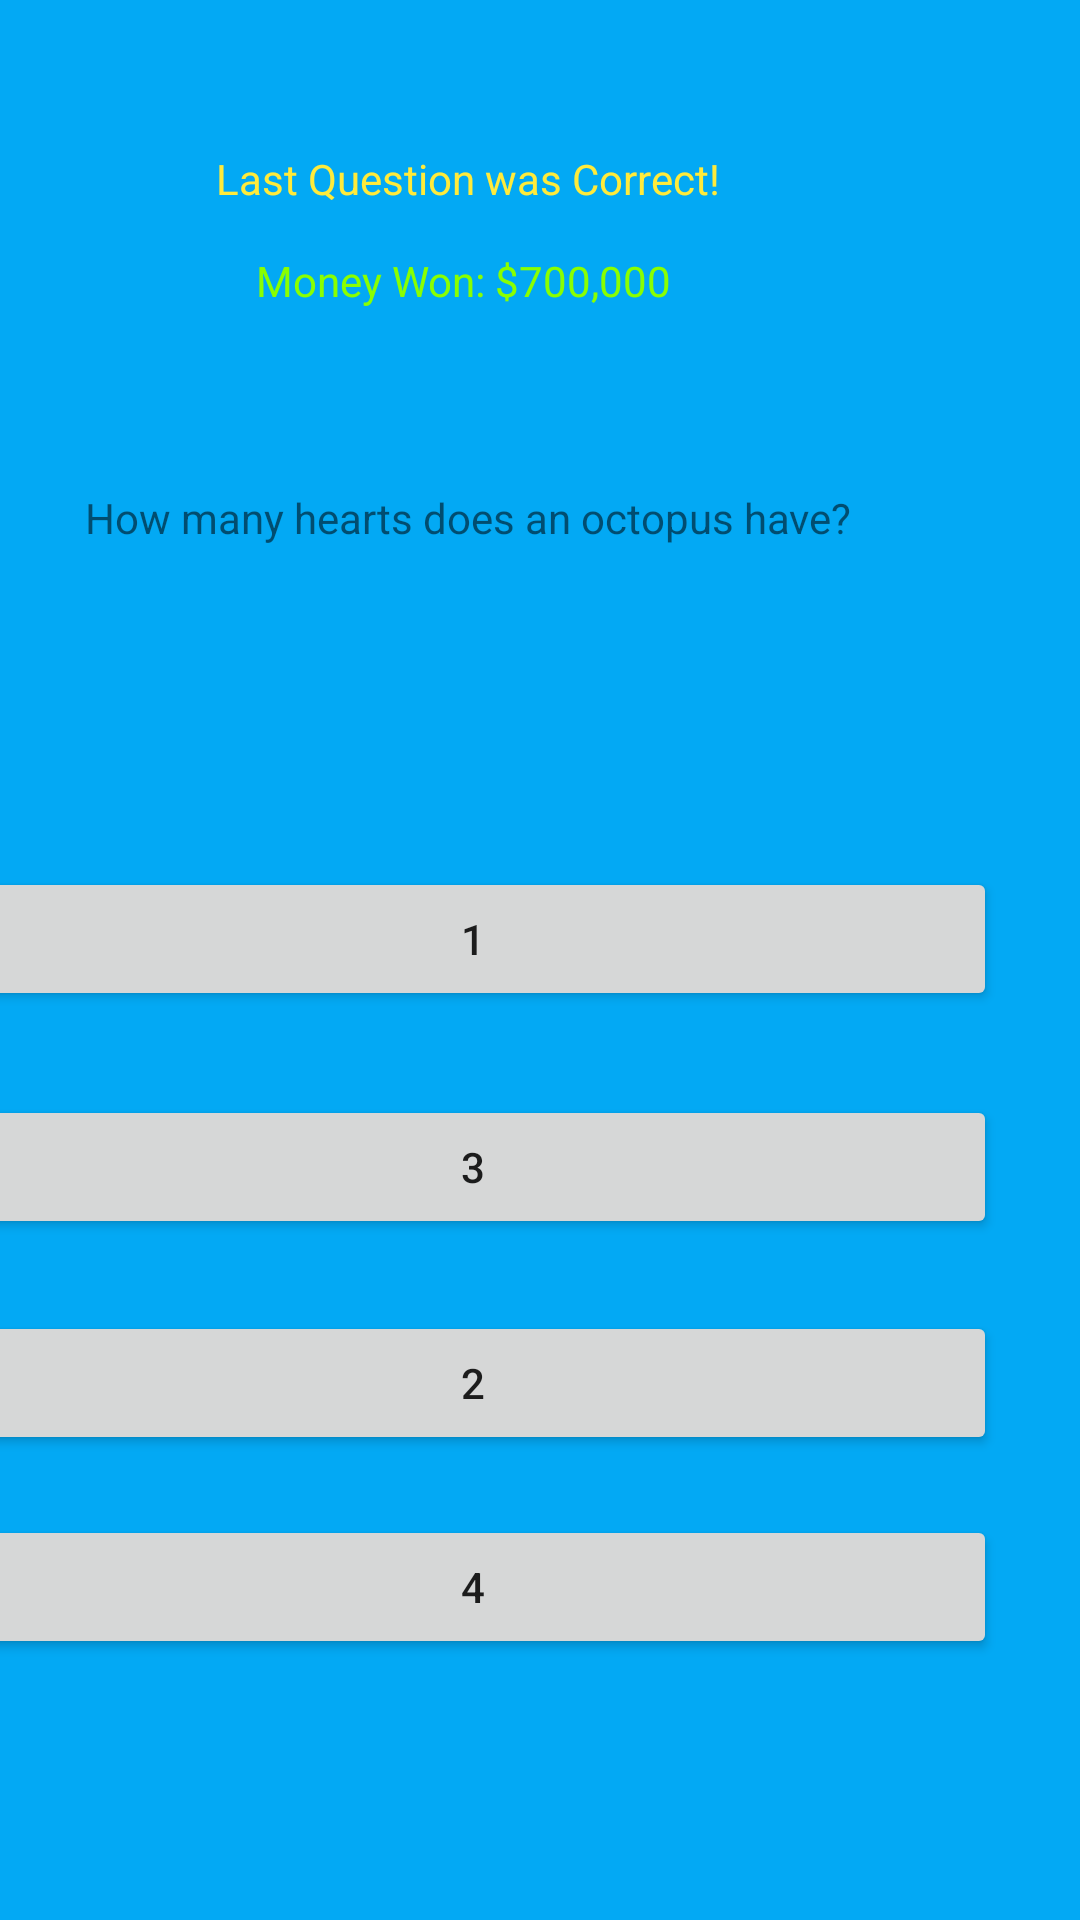

The Android layout XML behind this screen, and the referenced resources:
<!-- AndroidManifest.xml: application theme Theme.Daniel_Karp_Millionare_M4_V2 -->
<!-- res/layout/activity_main10.xml -->
<?xml version="1.0" encoding="utf-8"?>
<androidx.constraintlayout.widget.ConstraintLayout xmlns:android="http://schemas.android.com/apk/res/android"
    xmlns:app="http://schemas.android.com/apk/res-auto"
    xmlns:tools="http://schemas.android.com/tools"
    android:layout_width="match_parent"
    android:layout_height="match_parent"
    android:background="#03A9F4"
    tools:context=".MainActivity10">

    
    <TextView
        android:id="@+id/textView9"
        android:layout_width="wrap_content"
        android:layout_height="wrap_content"
        android:layout_marginTop="50dp"
        android:layout_marginEnd="120dp"
        android:text="@string/last_question_was_correct"
        android:textColor="#FFEB3B"
        app:layout_constraintEnd_toEndOf="parent"
        app:layout_constraintTop_toTopOf="parent" />

    
    <TextView
        android:id="@+id/textView19"
        android:layout_width="wrap_content"
        android:layout_height="wrap_content"
        android:layout_marginTop="15dp"
        android:layout_marginEnd="136dp"
        android:text="@string/money_won_700_000"
        android:textColor="#89FF01"
        app:layout_constraintEnd_toEndOf="parent"
        app:layout_constraintTop_toBottomOf="@+id/textView9" />

    
    <TextView
        android:id="@+id/textView20"
        android:layout_width="wrap_content"
        android:layout_height="wrap_content"
        android:layout_marginTop="60dp"
        android:layout_marginEnd="76dp"
        android:text="@string/how_many_hearts_does_an_octopus_have"
        app:layout_constraintEnd_toEndOf="parent"
        app:layout_constraintTop_toBottomOf="@+id/textView19" />

    
    <Button
        android:id="@+id/button28"
        android:layout_width="349dp"
        android:layout_height="48dp"
        android:layout_marginTop="107dp"
        android:layout_marginEnd="28dp"
        android:onClick="btn_click3"
        android:text="@string/_1"
        app:layout_constraintEnd_toEndOf="parent"
        app:layout_constraintTop_toBottomOf="@+id/textView20"
        tools:ignore="VisualLintButtonSize" />

    
    <Button
        android:id="@+id/button29"
        android:layout_width="349dp"
        android:layout_height="48dp"
        android:layout_marginTop="28dp"
        android:layout_marginEnd="28dp"
        android:onClick="btn_click10"
        android:text="@string/_3"
        app:layout_constraintEnd_toEndOf="parent"
        app:layout_constraintTop_toBottomOf="@+id/button28"
        tools:ignore="VisualLintButtonSize" />

    
    <Button
        android:id="@+id/button30"
        android:layout_width="349dp"
        android:layout_height="48dp"
        android:layout_marginTop="24dp"
        android:layout_marginEnd="28dp"
        android:onClick="btn_click3"
        android:text="@string/_2"
        app:layout_constraintEnd_toEndOf="parent"
        app:layout_constraintTop_toBottomOf="@+id/button29"
        tools:ignore="VisualLintButtonSize" />

    
    <Button
        android:id="@+id/button31"
        android:layout_width="349dp"
        android:layout_height="48dp"
        android:layout_marginTop="20dp"
        android:layout_marginEnd="28dp"
        android:onClick="btn_click3"
        android:text="@string/_4"
        app:layout_constraintEnd_toEndOf="parent"
        app:layout_constraintTop_toBottomOf="@+id/button30"
        tools:ignore="VisualLintButtonSize" />

</androidx.constraintlayout.widget.ConstraintLayout>
<!-- resources referenced by this layout -->
<resources>
  <string name="_1">1</string>
  <string name="_2">2</string>
  <string name="_3">3</string>
  <string name="_4">4</string>
  <string name="how_many_hearts_does_an_octopus_have">How many hearts does an octopus have?</string>
  <string name="last_question_was_correct">Last Question was Correct!</string>
  <string name="money_won_700_000">Money Won: $700,000</string>
  <style name="Theme.Daniel_Karp_Millionare_M4_V2" parent="Theme.MaterialComponents.DayNight.DarkActionBar">
          
          <item name="colorPrimary">@color/purple_500</item>
          <item name="colorPrimaryVariant">@color/purple_700</item>
          <item name="colorOnPrimary">@color/white</item>
          
          <item name="colorSecondary">@color/teal_200</item>
          <item name="colorSecondaryVariant">@color/teal_700</item>
          <item name="colorOnSecondary">@color/black</item>
          
          <item name="android:statusBarColor">?attr/colorPrimaryVariant</item>
          
      </style>
  <!-- not gathered from this repository: default colours our renderer supplied (Android Studio template values) -->
  <color name="purple_500">#FF6200EE</color>
  <color name="purple_700">#FF3700B3</color>
  <color name="teal_200">#FF03DAC5</color>
  <color name="teal_700">#FF018786</color>
  <color name="black">#FF000000</color>
  <color name="white">#FFFFFFFF</color>
</resources>
